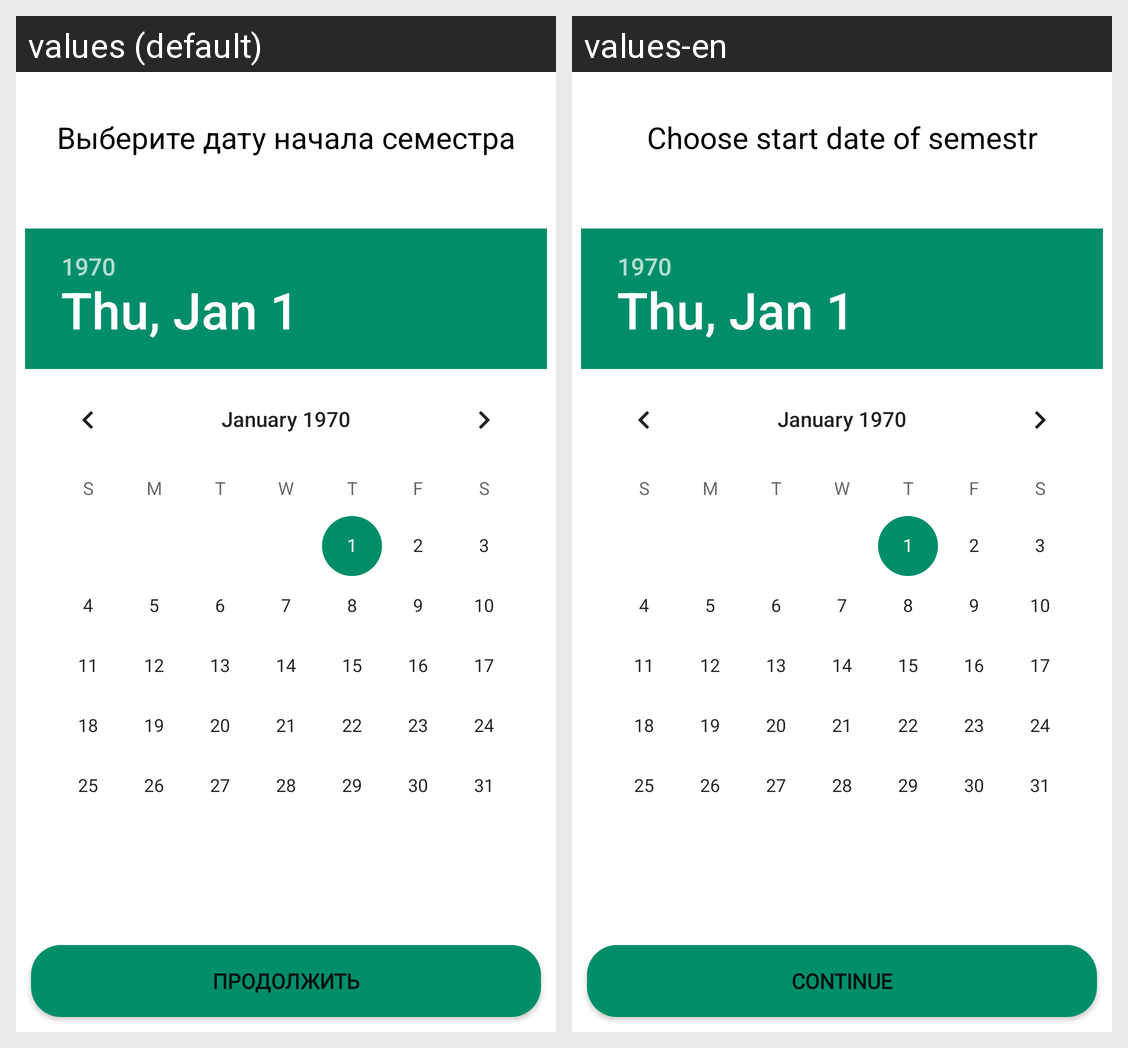

The same Android screen rendered under two of its app's locales, left to right. List the strings drawn on it with the default value and each locale's translation.
Android screen res/layout/sem_start_fragment.xml rendered under 2 locales, left to right: values (default), values-en. Device: Nexus 5 (rendered at 1080×1920; each locale shown at half size, 540×960, under a caption strip naming it); theme Theme.StudentsTimetable.
Strings drawn on this screen, with the default value and each locale's value (text and hints the layout hard-codes, and strings that could not be matched under every locale, appear in the picture but are not listed):

choose_start_date
  values: Выберите дату начала семестра
  values-en: Choose start date of semestr

continues
  values: Продолжить
  values-en: Continue
